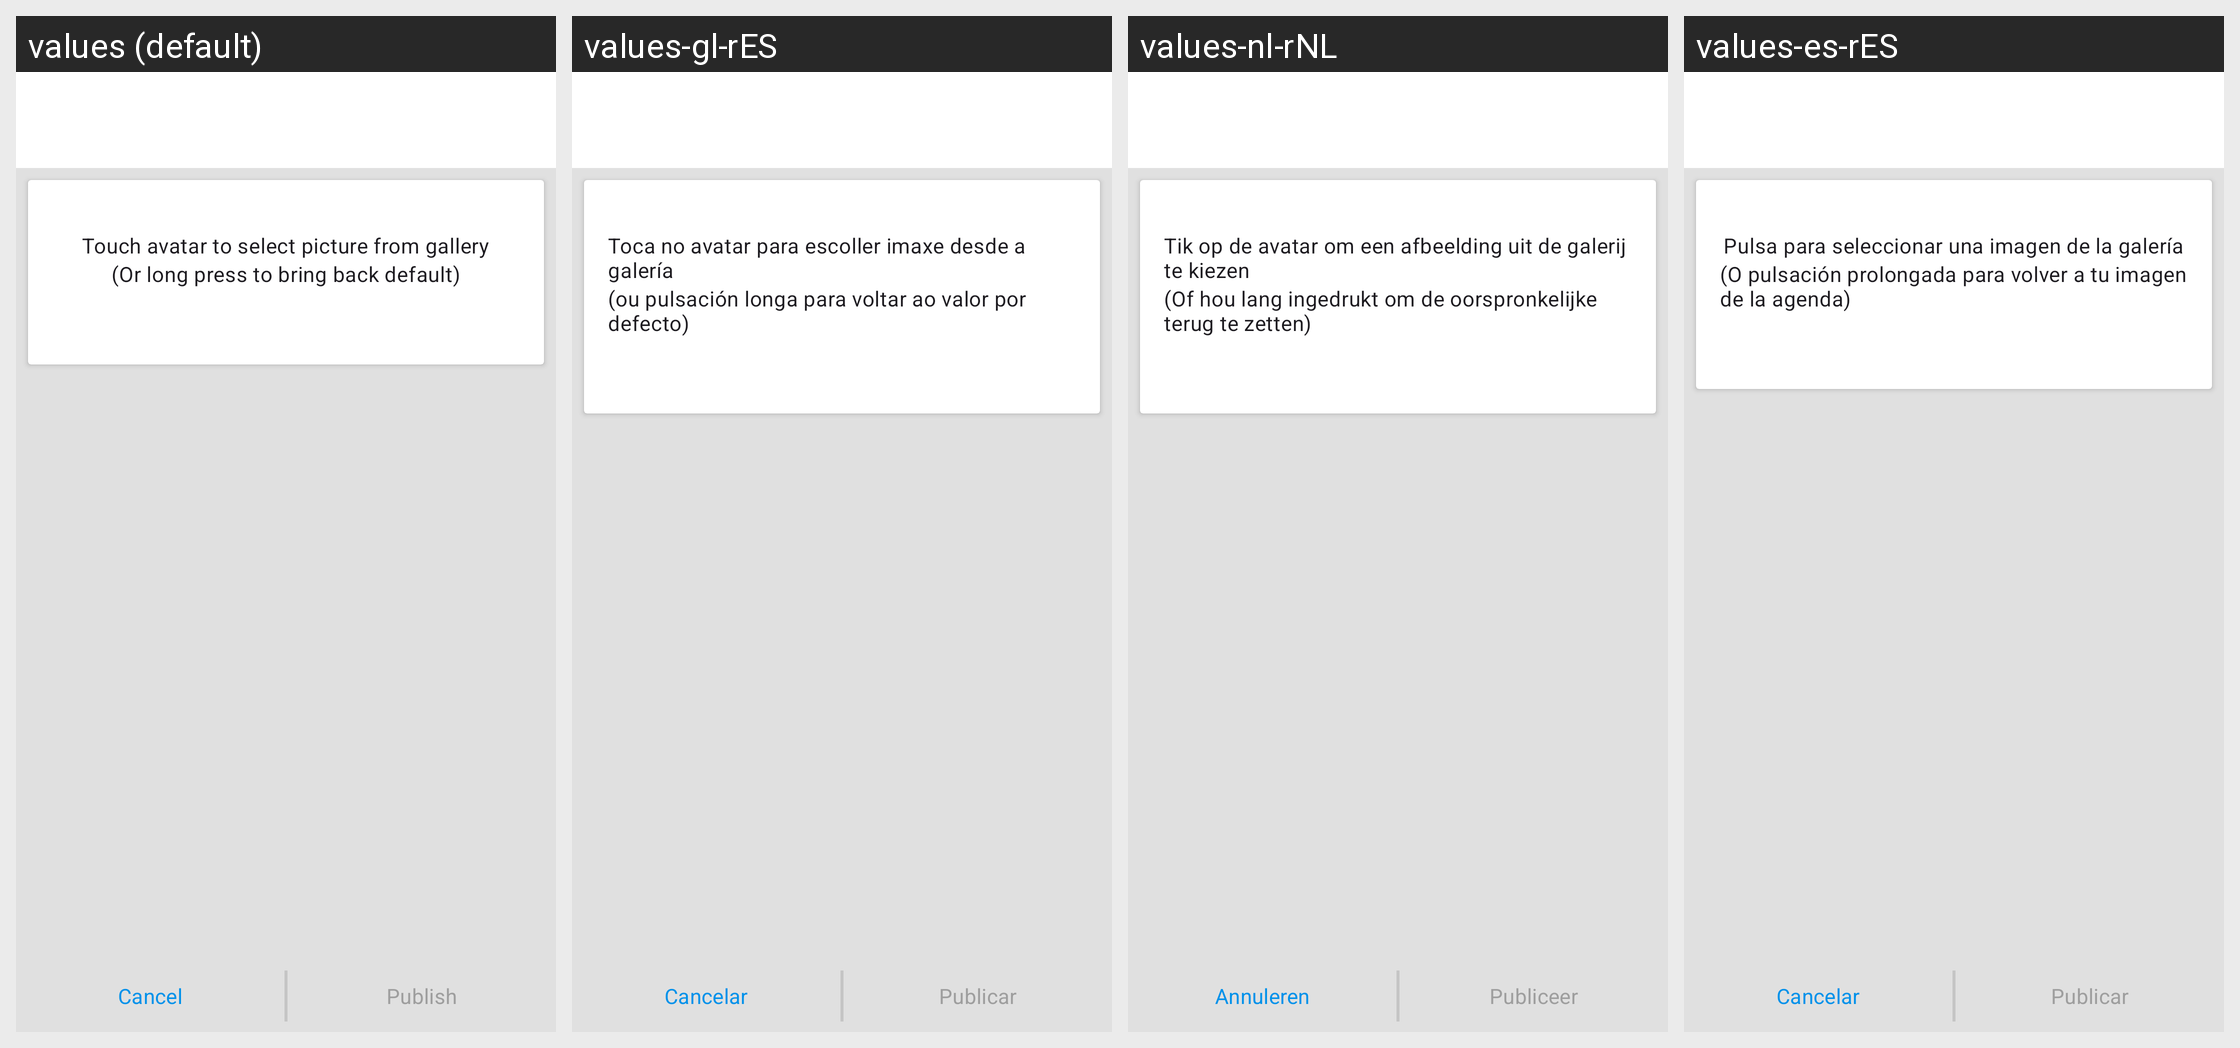

The Android screen above is rendered under several locales of the same app. Produce the string resources it draws, with the default and per-locale values.
Android screen res/layout/activity_publish_profile_picture.xml rendered under 4 locales, left to right: values (default), values-gl-rES, values-nl-rNL, values-es-rES. Device: Nexus 5 (rendered at 1080×1920; each locale shown at half size, 540×960, under a caption strip naming it); theme ConversationsTheme.
Other locales in the repository, not shown: values-ar-rSA, values-az-rAZ, values-bg-rBG, values-ca-rES, values-ceb-rPH, values-cs-rCZ, values-de-rDE, values-el-rGR, values-eu-rES, values-fil-rPH, values-fr-rFR, values-in-rID, values-it-rIT, values-ja-rJP, values-kn-rIN, values-pl-rPL, values-pt-rBR, values-pt-rPT, values-ro-rRO, values-ru-rRU, values-sv-rSE, values-th-rTH, values-tl-rPH, values-tr-rTR, values-uk-rUA, values-zh-rCN, values-zh-rTW.
Strings drawn on this screen, with the default value and each locale's value (text and hints the layout hard-codes, and strings that could not be matched under every locale, appear in the picture but are not listed):

touch_to_choose_picture
  values: Touch avatar to select picture from gallery
  values-gl-rES: Toca no avatar para escoller imaxe desde a galería
  values-nl-rNL: Tik op de avatar om een afbeelding uit de galerij te kiezen
  values-es-rES: Pulsa para seleccionar una imagen de la galería

or_long_press_for_default
  values: (Or long press to bring back default)
  values-gl-rES: (ou pulsación longa para voltar ao valor por defecto)
  values-nl-rNL: (Of hou lang ingedrukt om de oorspronkelijke terug te zetten)
  values-es-rES: (O pulsación prolongada para volver a tu imagen de la agenda)

cancel
  values: Cancel
  values-gl-rES: Cancelar
  values-nl-rNL: Annuleren
  values-es-rES: Cancelar

publish
  values: Publish
  values-gl-rES: Publicar
  values-nl-rNL: Publiceer
  values-es-rES: Publicar
